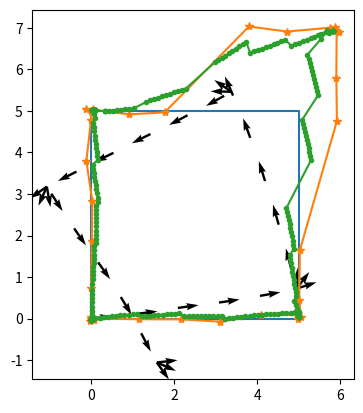

Here is the Python script that generated this plot:
#!/usr/bin/env python3

import math
import numpy as np
import matplotlib.pyplot as plt

#change ratio
gnss_ratio = 0.5

gnss_error = [[2.5,2.5,10,10,1,2]]
gnss_rnd_error = 0.06
odo_sys_error, odo_init_error, odo_rnd_error = 0.001, 0.1, 0.01

drive_pattern = [[1,0,5],[0,np.pi/2/3,3],[1,0,5],[0,np.pi/2/3,3],[1,0,5],[0,np.pi/2/3,3],[1,0,5],[0,np.pi/2/3,3]]

dt = 0.1
arrow = 1
x = y = the = 0
X, Y, THE = [0], [0], [0]
odo_x, odo_y, odo_the = 0, 0, odo_init_error
ODO_TIME, ODO_X, ODO_Y, ODO_THE = [0], [0], [0], [odo_the]
ODO_DISP_X, ODO_DISP_Y, ODO_DISP_U, ODO_DISP_V = [0], [0], [arrow * math.cos(odo_the)], [arrow * math.sin(odo_the)]
odo_last_time = 0
GNSS_TIME, GNSS_X, GNSS_Y = [0], [0], [0]
gnss_last_time = 0
time = 0
for p in drive_pattern:
	for t in np.arange(0, p[2], dt):
		time += dt
		x, y, the = x + p[0] * math.cos(the) * dt, y + p[0] * math.sin(the) * dt, the + p[1] * dt
		X, Y = X + [x], Y + [y]

		odo_x, odo_y = odo_x + p[0] * math.cos(odo_the) * dt, odo_y + p[0] * math.sin(odo_the) * dt
		odo_the = odo_the + p[1] * dt + odo_sys_error + np.random.normal(0, odo_rnd_error)
		ODO_TIME, ODO_X, ODO_Y, ODO_THE = ODO_TIME + [time], ODO_X + [odo_x], ODO_Y + [odo_y], ODO_THE + [odo_the] 
		if time - odo_last_time >= 1.0:
			odo_last_time = time
			ODO_DISP_X, ODO_DISP_Y = ODO_DISP_X + [odo_x], ODO_DISP_Y + [odo_y]
			ODO_DISP_U, ODO_DISP_V = ODO_DISP_U + [arrow * math.cos(odo_the)], ODO_DISP_V + [arrow * math.sin(odo_the)]
		if time - gnss_last_time >= 1.0:
			gnss_last_time = time
			gnss_error_x = gnss_error_y = 0
			for g in gnss_error:
				if g[0] <= x <= g[2] and g[1] <= y <= g[3]:
					gnss_error_x, gnss_error_y = g[4], g[5]
			GNSS_TIME += [time]
			GNSS_X += [x + gnss_error_x + np.random.normal(0,gnss_rnd_error)]
			GNSS_Y += [y + gnss_error_y + np.random.normal(0,gnss_rnd_error)]

est_x, est_y, est_the = 0, 0, odo_init_error
EST_X, EST_Y, EST_THE = [], [], []
odo_n, gnss_n = 1, 1
last_the = est_the
for t in np.arange(0, time, dt):
	if t >= ODO_TIME[odo_n]:
		dx, dy, dthe = ODO_X[odo_n]-ODO_X[odo_n-1], ODO_Y[odo_n]-ODO_Y[odo_n-1], ODO_THE[odo_n] - ODO_THE[odo_n-1]
		est_delta = math.sqrt(dx**2+dy**2)
		est_x, est_y = est_x + est_delta * math.cos(est_the), est_y + est_delta * math.sin(est_the)
		est_the += dthe
		odo_n += 1
		EST_X, EST_Y, EST_THE = EST_X + [est_x], EST_Y + [est_y], EST_THE + [est_the]
	if gnss_n < len(GNSS_TIME) and t >= GNSS_TIME[gnss_n]:
#		if GNSS_X[gnss_n] < 5.5 and GNSS_Y[gnss_n] < 5.5:
		if True:
			err_x, err_y = GNSS_X[gnss_n] - est_x, GNSS_Y[gnss_n] - est_y		
			error_the = 0
			if 	gnss_n + 1 < len(GNSS_TIME) and GNSS_X[gnss_n+1] < 5.5 and GNSS_Y[gnss_n+1] < 5.5:
				dx, dy = GNSS_X[gnss_n+1] - GNSS_X[gnss_n], GNSS_Y[gnss_n+1] - GNSS_Y[gnss_n]		
				the = math.atan2(dy, dx) 
				error_the = the - est_the if math.sqrt(dx**2 + dy**2) > 0.2 else 0
			error_the = (error_the + math.pi) % (2.0 * math.pi) - math.pi
			est_x, est_y, est_the = est_x + gnss_ratio * err_x, est_y + gnss_ratio * err_y, est_the + gnss_ratio * error_the
		gnss_n += 1

plt.plot(X, Y)
plt.plot(GNSS_X, GNSS_Y, marker='*')
plt.quiver(ODO_DISP_X, ODO_DISP_Y, ODO_DISP_U, ODO_DISP_V, angles='xy',scale_units='xy',scale=2)
plt.gca().set_aspect('equal', adjustable='box')
plt.plot(EST_X, EST_Y, marker='.')
plt.show()

